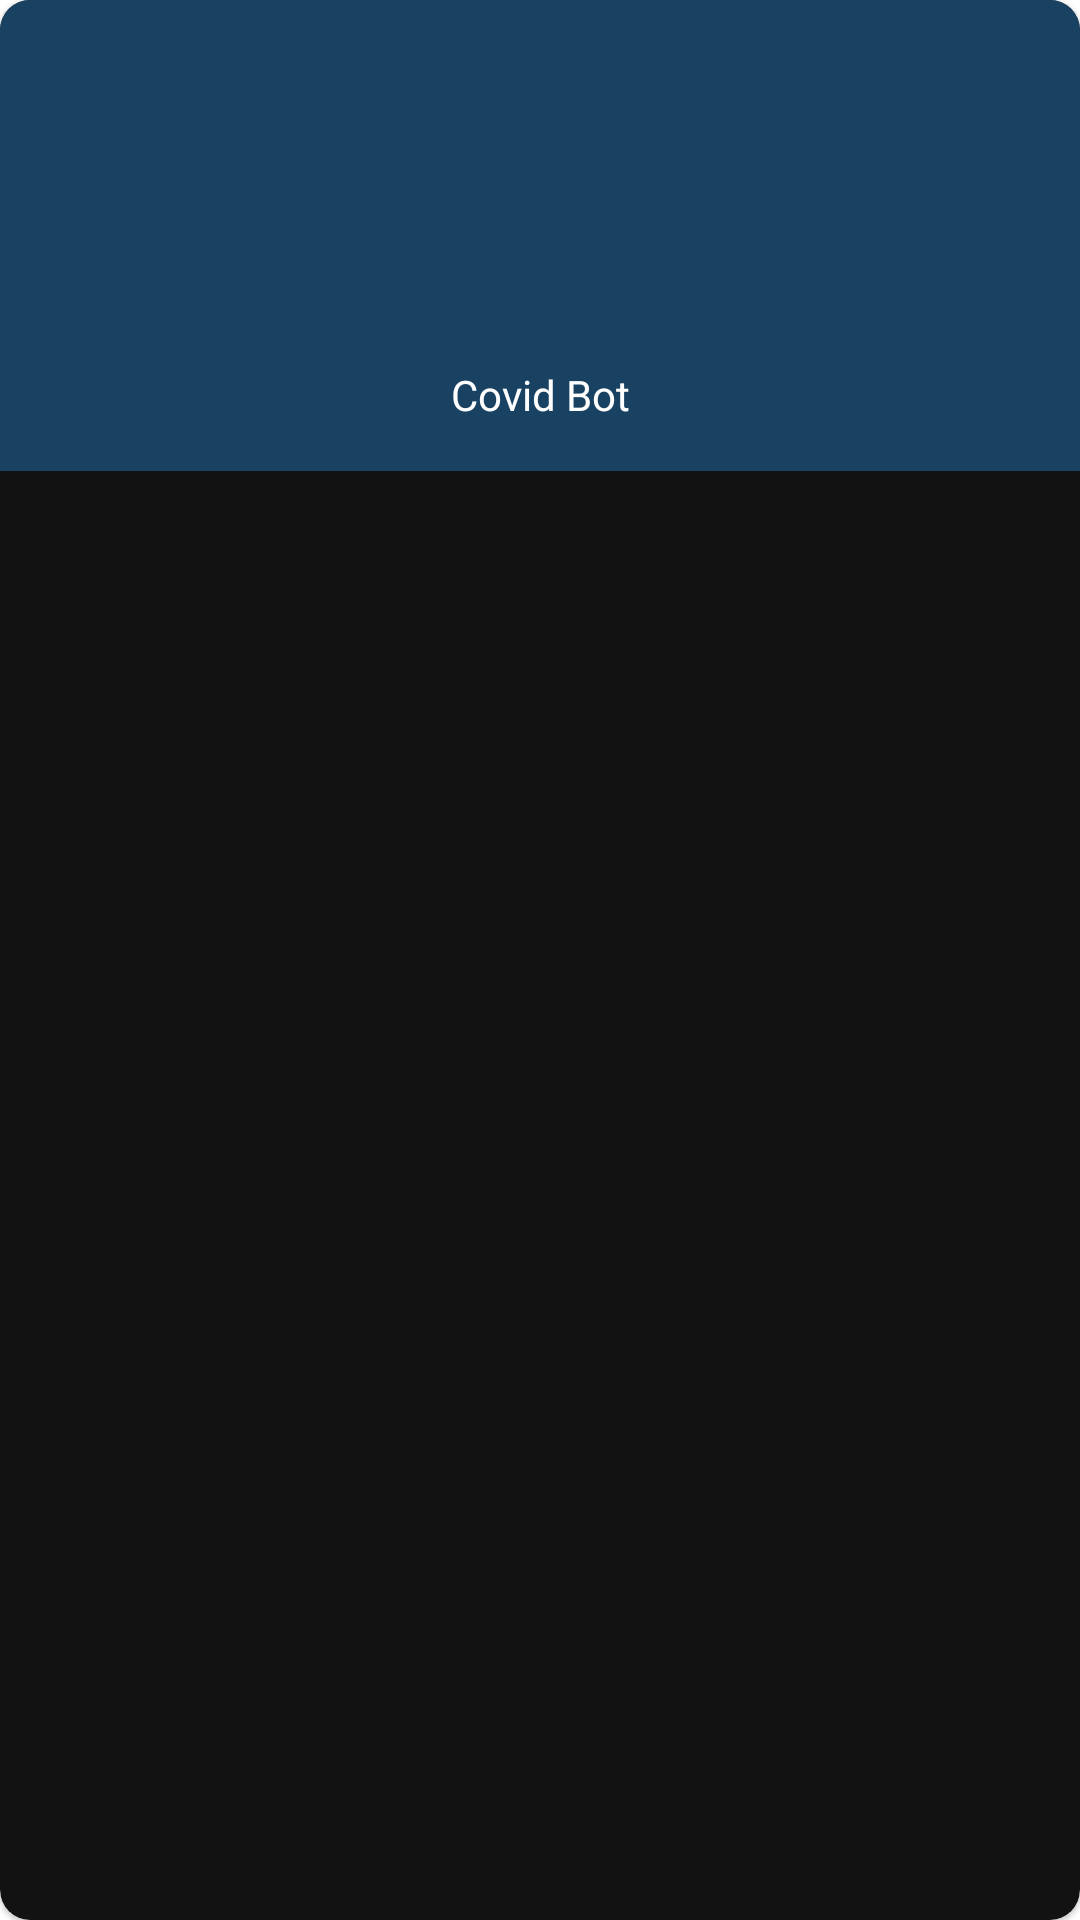

The Android layout XML behind this screen, and the referenced resources:
<!-- AndroidManifest.xml: application theme AppTheme.ObjectDetection -->
<!-- res/layout/staggerred_list_item.xml -->
<?xml version="1.0" encoding="utf-8"?>
<com.google.android.material.card.MaterialCardView xmlns:android="http://schemas.android.com/apk/res/android"
    android:layout_width="match_parent"
    android:layout_height="wrap_content"
    android:layout_margin="16dp"
    android:elevation="8dp"
    app:cardCornerRadius="10dp"
    android:clickable="true"
    android:focusable="true"
    android:theme="@style/ThemeOverlay.MaterialComponents.Dark"
    xmlns:app="http://schemas.android.com/apk/res-auto">

    <LinearLayout
        android:layout_width="match_parent"
        android:layout_height="wrap_content"
        android:background="@color/color_primary_dark"
        android:orientation="vertical"
        app:layout_constraintEnd_toEndOf="parent"
        app:layout_constraintStart_toStartOf="parent"
        app:layout_constraintTop_toTopOf="parent">

        <ImageView
            android:id="@+id/icon"
            android:layout_width="50dp"
            android:layout_height="50dp"
            android:layout_gravity="center_horizontal"
            android:layout_margin="28dp"
            android:background="@drawable/ic_virus"
            android:backgroundTint="@color/color_primary" />

        <TextView
            android:id="@+id/card_name"
            android:layout_width="match_parent"
            android:layout_height="wrap_content"
            android:gravity="center_horizontal"
            android:text="@string/category_covid_bot"
            android:layout_margin="16dp"
            android:textColor="@color/color_primary" />
    </LinearLayout>

</com.google.android.material.card.MaterialCardView>
<!-- resources referenced by this layout -->
<resources>
  <color name="color_primary">#ffffff</color>
  <color name="color_primary_dark">#194162</color>
  <string name="category_covid_bot">Covid Bot</string>
  <style name="AppTheme.ObjectDetection" parent="Theme.MaterialComponents.Light.NoActionBar">
          
          <item name="colorPrimary">@color/color_primary</item>
          <item name="colorPrimaryDark">@color/color_primary_dark</item>
          <item name="colorAccent">@color/color_accent</item>
      </style>
  <color name="color_accent">#07cff6</color>
</resources>
